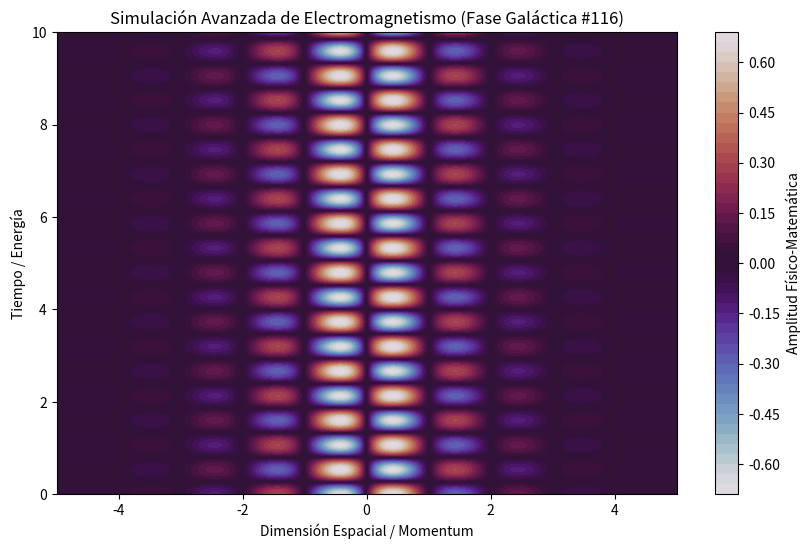

Here is the Python script that generated this plot:
%matplotlib inline
# Simulación Galáctica: Electromagnetismo - Variante 116
import numpy as np
import matplotlib.pyplot as plt

# Parámetros Físicos Aleatorios
param_1 = 3.112
param_2 = 5.896
param_3 = 0.814

t = np.linspace(0, 10, 500)
x = np.linspace(-5, 5, 500)
X, T = np.meshgrid(x, t)

# Ecuación Base (Avanzada)
Z = np.sin(X * param_1) * np.cos(T * param_2) * np.exp(-np.abs(X) * param_3)

plt.figure(figsize=(10, 6))
plt.contourf(X, T, Z, 50, cmap='twilight')
plt.colorbar(label='Amplitud Físico-Matemática')
plt.title(r'Simulación Avanzada de Electromagnetismo (Fase Galáctica #116)')
plt.xlabel('Dimensión Espacial / Momentum')
plt.ylabel('Tiempo / Energía')
plt.show()
